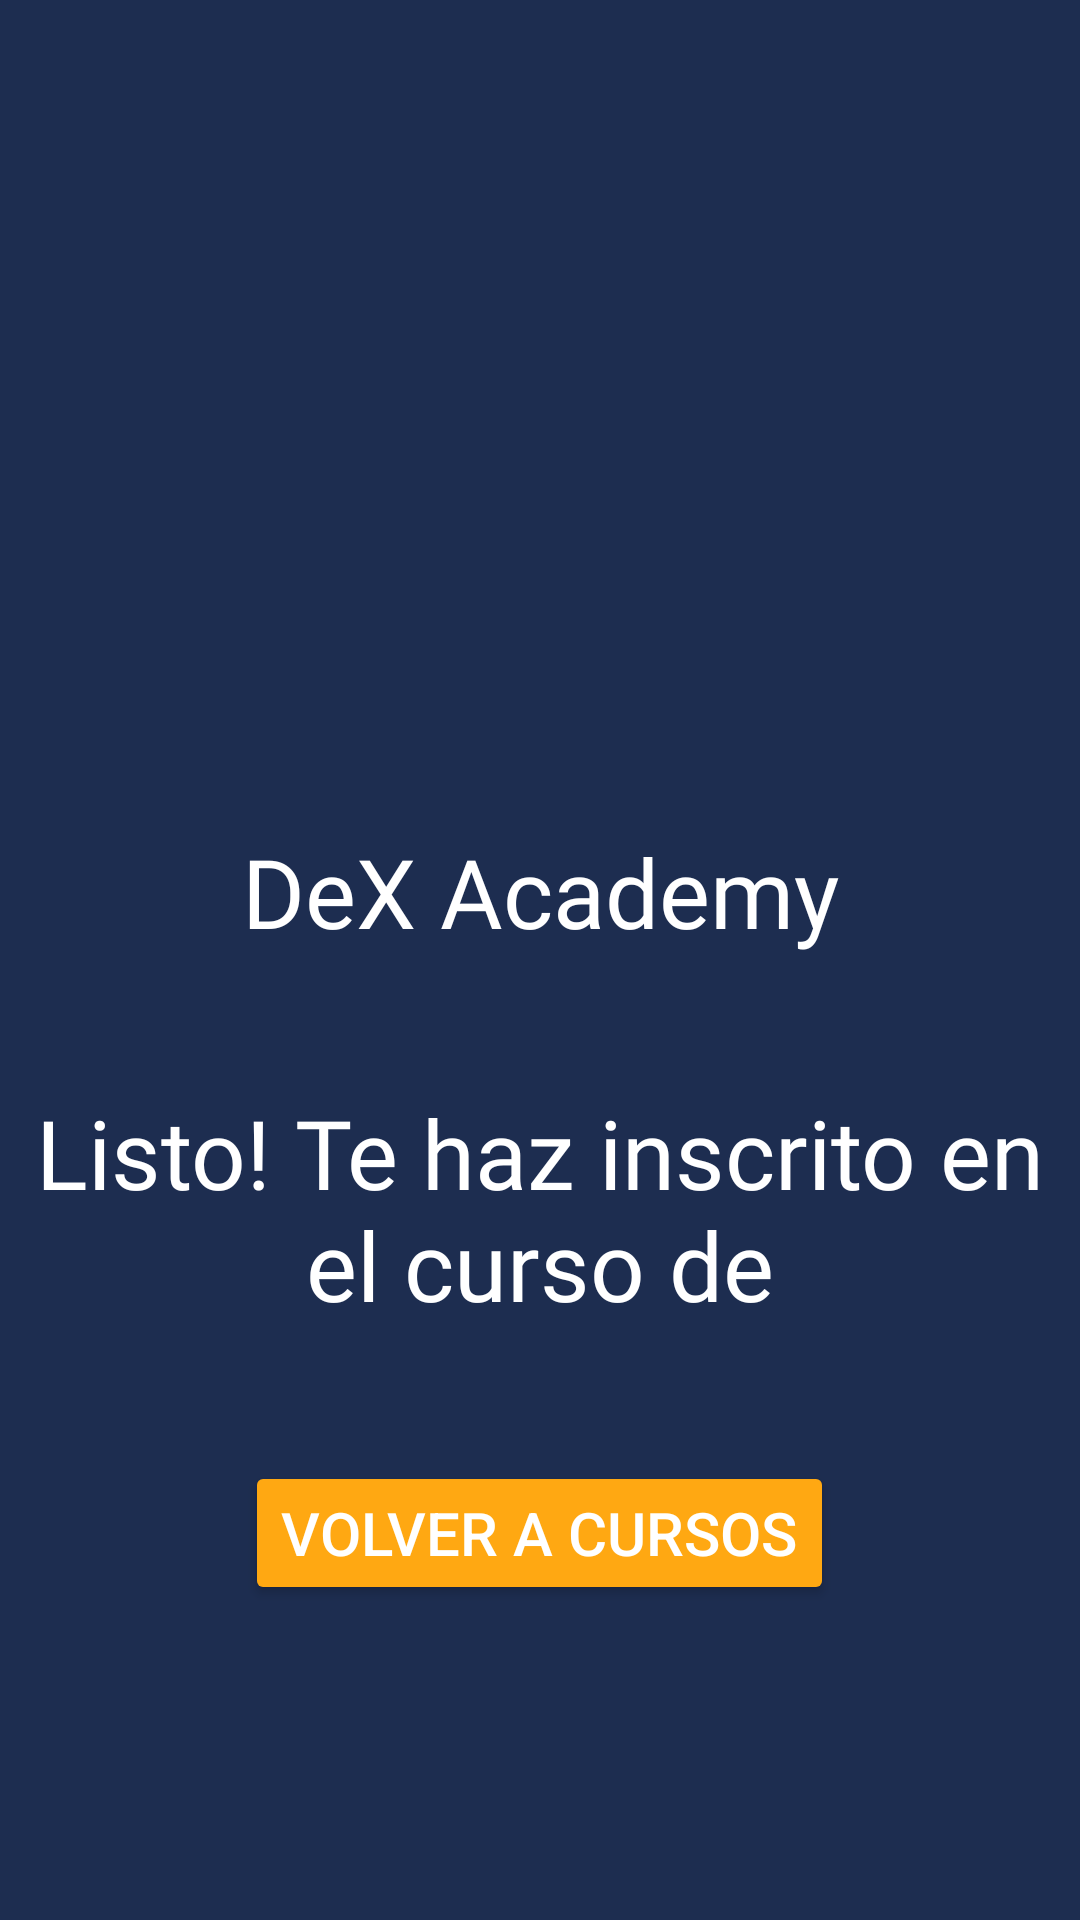

Write the Android layout XML for this screen, with the resource values it uses.
<!-- AndroidManifest.xml: application theme Theme.AppDeXAcademy -->
<!-- res/layout/activity_ee_estudiante_aceptado_curso.xml -->
<?xml version="1.0" encoding="utf-8"?>
<androidx.constraintlayout.widget.ConstraintLayout xmlns:android="http://schemas.android.com/apk/res/android"
    xmlns:app="http://schemas.android.com/apk/res-auto"
    xmlns:tools="http://schemas.android.com/tools"
    android:layout_width="match_parent"
    android:layout_height="match_parent"
    tools:context=".EE_Estudiante_Aceptado_Curso">

    <LinearLayout
        android:layout_width="match_parent"
        android:layout_height="match_parent"
        android:background="#1D2D50"
        android:gravity="center"
        android:orientation="vertical"
        tools:layout_editor_absoluteX="0dp"
        tools:layout_editor_absoluteY="0dp">

        <ImageView
            android:layout_width="512px"
            android:layout_height="512px"
            app:srcCompat="@drawable/buho" />

        <TextView
            android:id="@+id/textView"
            android:layout_width="match_parent"
            android:layout_height="wrap_content"
            android:fontFamily="@font/roboto_slab"
            android:gravity="center"
            android:text="DeX Academy"
            android:textColor="#FFFFFF"
            android:textSize="32sp" />

        <TextView
            android:id="@+id/textView17"
            android:layout_width="match_parent"
            android:layout_height="44dp" />

        <TextView
            android:id="@+id/mensajeConfirmacion"
            android:layout_width="match_parent"
            android:layout_height="wrap_content"
            android:fontFamily="@font/roboto_slab"
            android:gravity="center"
            android:paddingLeft="10dp"
            android:paddingRight="10dp"
            android:text="Listo! Te haz inscrito en el curso de"
            android:textColor="#FFFFFF"
            android:textSize="32sp" />

        <TextView
            android:id="@+id/textView16"
            android:layout_width="match_parent"
            android:layout_height="44dp" />

        <Button
            android:id="@+id/button6"
            android:layout_width="wrap_content"
            android:layout_height="wrap_content"
            android:backgroundTint="#FFA812"
            android:onClick="volver"
            android:text="Volver a cursos"
            android:textColor="#FFFFFF"
            android:textSize="20sp" />
    </LinearLayout>
</androidx.constraintlayout.widget.ConstraintLayout>
<!-- resources referenced by this layout -->
<resources>
  <style name="Theme.AppDeXAcademy" parent="Theme.MaterialComponents.DayNight.DarkActionBar">
          
          <item name="colorPrimary">@color/purple_500</item>
          <item name="colorPrimaryVariant">@color/purple_700</item>
          <item name="colorOnPrimary">@color/white</item>
          
          <item name="colorSecondary">@color/teal_200</item>
          <item name="colorSecondaryVariant">@color/teal_700</item>
          <item name="colorOnSecondary">@color/black</item>
          
          <item name="android:statusBarColor" tools:targetApi="l">?attr/colorPrimaryVariant</item>
          
      </style>
  <color name="purple_500">#FF6200EE</color>
  <color name="purple_700">#FF3700B3</color>
  <color name="white">#FFFFFFFF</color>
  <color name="teal_200">#FF03DAC5</color>
  <color name="teal_700">#FF018786</color>
  <color name="black">#FF000000</color>
</resources>
